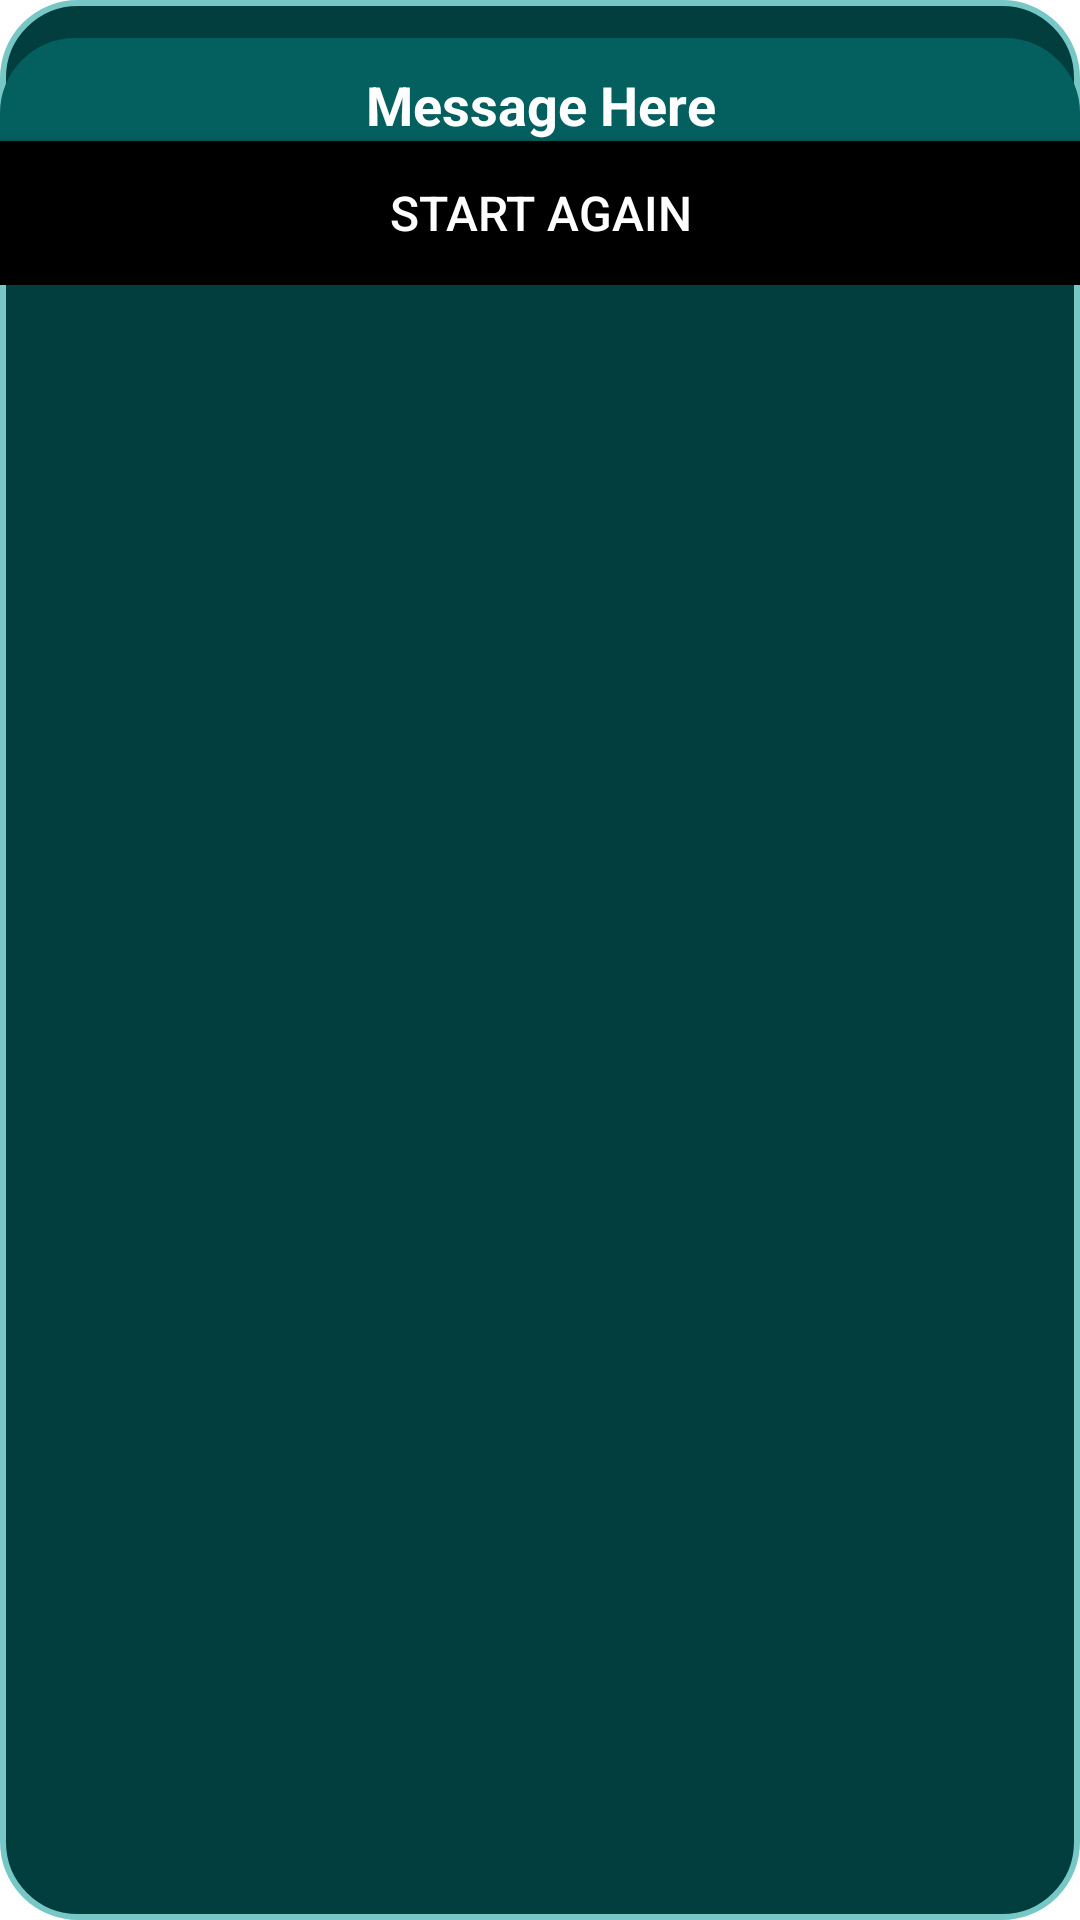

Android layout source for this screen:
<!-- AndroidManifest.xml: application theme Theme.Group10_IrregularACo_assignment1F -->
<!-- res/layout/tictactoe_win_dialog_layout.xml -->
<?xml version="1.0" encoding="utf-8"?>

<androidx.constraintlayout.widget.ConstraintLayout xmlns:android="http://schemas.android.com/apk/res/android"
    xmlns:app="http://schemas.android.com/apk/res-auto"
    xmlns:tools="http://schemas.android.com/tools"
    android:layout_width="match_parent"
    android:layout_height="match_parent"
    android:background="@drawable/boarder">


    <LinearLayout
        android:layout_width="match_parent"
        android:layout_height="wrap_content"
        android:background="@drawable/contain"
        android:gravity="center"
        android:orientation="vertical"
        app:layout_constraintBottom_toBottomOf="parent"
        app:layout_constraintEnd_toEndOf="parent"
        app:layout_constraintHorizontal_bias="0.0"
        app:layout_constraintStart_toStartOf="parent"
        app:layout_constraintTop_toTopOf="parent"
        app:layout_constraintVertical_bias="0.023">

        <TextView
            android:id="@+id/messageTxt"
            android:layout_width="match_parent"
            android:layout_height="wrap_content"
            android:layout_marginStart="10dp"
            android:layout_marginTop="10dp"
            android:layout_marginEnd="10dp"
            android:gravity="center"
            android:text="Message Here"
            android:textSize="18dp"
            android:textColor="#FFFFFF"
            android:textStyle="bold"/>

        <androidx.appcompat.widget.AppCompatButton
            android:id="@+id/startAgainBtn"
            android:background="@color/black"
            android:layout_width="match_parent"
            android:layout_height="wrap_content"
            android:text="Start Again"
            android:textSize="16dp"
            android:textColor="#FFFFFF"/>

    </LinearLayout>
</androidx.constraintlayout.widget.ConstraintLayout>
<!-- resources referenced by this layout -->
<resources>
  <color name="black">#FF000000</color>
  <!-- drawable boarder (drawable) -->
  <?xml version="1.0" encoding="utf-8"?>
  <shape xmlns:android="http://schemas.android.com/apk/res/android" android:shape="rectangle">
  
      <solid android:color="@color/DeepTeal"/>
      <stroke android:color="@color/NorthernBlue" android:width="2dp"/>
      <corners android:radius="25dp"/>
  </shape>
  <!-- drawable contain (drawable) -->
  <?xml version="1.0" encoding="utf-8"?>
  
  <shape xmlns:android="http://schemas.android.com/apk/res/android" android:shape="rectangle">
      <solid android:color="@color/MidTeal"/>
      <corners android:radius="25dp"/>
  
  </shape>
  <style name="Theme.Group10_IrregularACo_assignment1F" parent="Theme.MaterialComponents.DayNight.DarkActionBar">
          
          <item name="colorPrimary">@color/purple_500</item>
          <item name="colorPrimaryVariant">@color/purple_700</item>
          <item name="colorOnPrimary">@color/white</item>
          
          <item name="colorSecondary">@color/teal_200</item>
          <item name="colorSecondaryVariant">@color/teal_700</item>
          <item name="colorOnSecondary">@color/black</item>
          
          <item name="android:statusBarColor" tools:targetApi="l">?attr/colorPrimaryVariant</item>
          
      </style>
  <color name="DeepTeal">#033E3E</color>
  <color name="NorthernBlue">#78C7C7</color>
  <color name="MidTeal">#045F5F</color>
  <color name="purple_500">#FF6200EE</color>
  <color name="purple_700">#FF3700B3</color>
  <color name="white">#FFFFFFFF</color>
  <color name="teal_200">#FF03DAC5</color>
  <color name="teal_700">#FF018786</color>
</resources>
